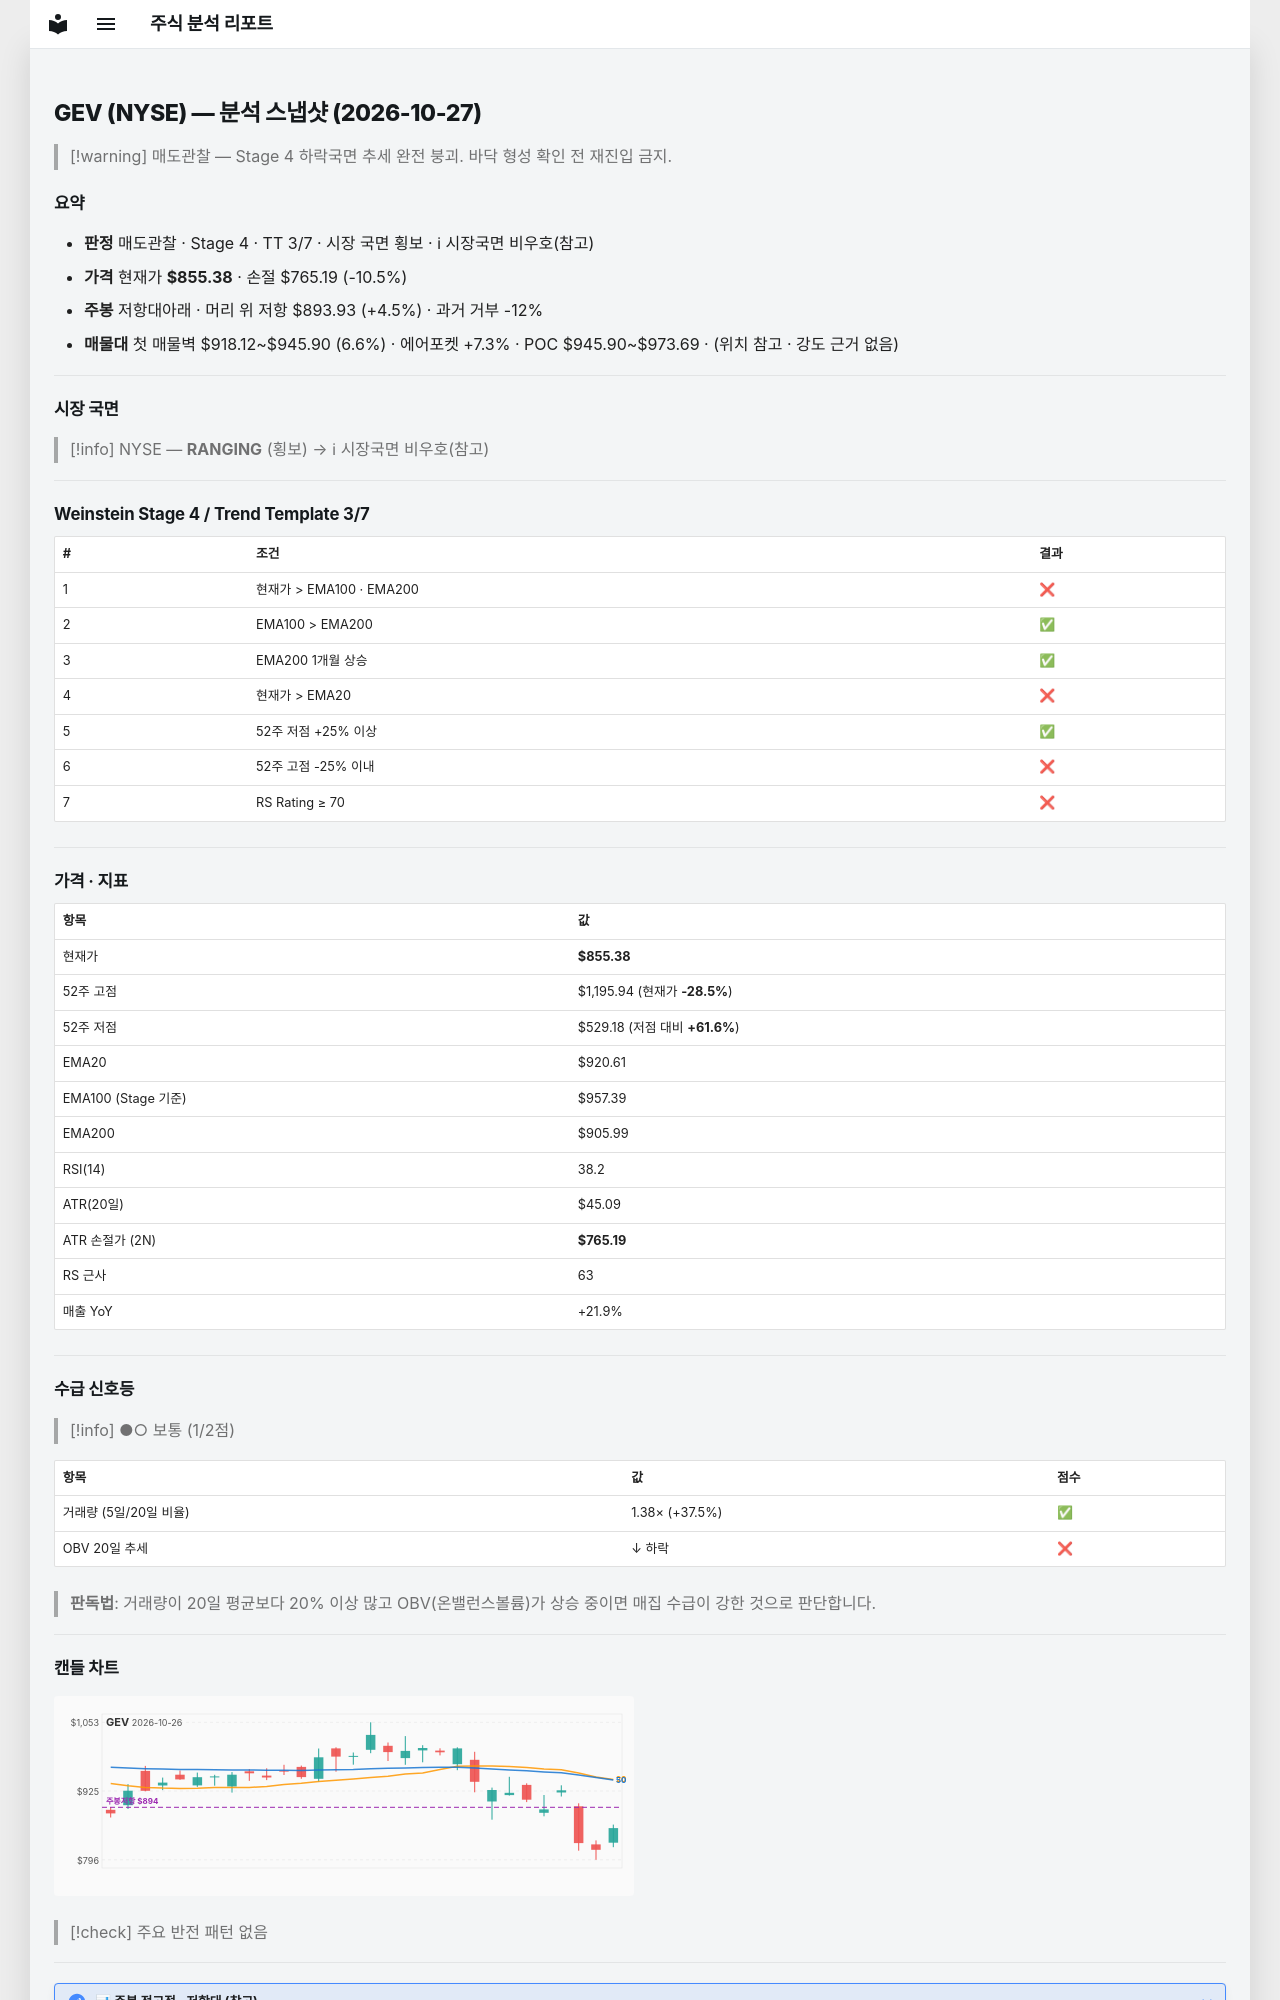

repository: soloandco/stock-reports · page: snapshots/GEV-2026-10-27/index.html · generator: mkdocs

---
type: analysis-snapshot
title: GEV 분석 스냅샷
ticker: GEV
market: NYSE
created: 2026-10-27
updated: 2026-10-27
bar-date: 2026-10-26
verdict: 매도관찰
real-rr: 0.43
sma50-gap-pct: -7.1
weekly-position: 저항대아래
weekly-overhead-price: 893.93
weekly-overhead-pct: 4.5
stage: 4
trend-template-score: 3
tt-max: 7
ma-set: ema-20-100-200
price: 855.375
stop-price: 765.1867697160169
market-regime: RANGING
supply-demand-score: 1/2
supply-demand-label: 보통
status: tracking
tags:
  - stock-agent
  - watchlist
  - GEV
  - analysis
related:
  - "[[analysis-template]]"
---

# GEV (NYSE) — 분석 스냅샷 (2026-10-27)

> [!warning] 매도관찰 — Stage 4 하락국면
> 추세 완전 붕괴. 바닥 형성 확인 전 재진입 금지.

## 요약

- **판정** 매도관찰 · Stage 4 · TT 3/7 · 시장 국면 횡보 · ℹ 시장국면 비우호(참고)
- **가격** 현재가 **$855.38** · 손절 $765.19 (-10.5%)
- **주봉** 저항대아래 · 머리 위 저항 $893.93 (+4.5%) · 과거 거부 -12%
- **매물대** 첫 매물벽 $918.12~$945.90 (6.6%) · 에어포켓 +7.3% · POC $945.90~$973.69 · (위치 참고 · 강도 근거 없음)

---

## 시장 국면

> [!info] NYSE — **RANGING** (횡보) → ℹ 시장국면 비우호(참고)

---

## Weinstein Stage 4 / Trend Template 3/7

| # | 조건 | 결과 |
|---|------|------|
| 1 | 현재가 > EMA100 · EMA200 | ❌ |
| 2 | EMA100 > EMA200 | ✅ |
| 3 | EMA200 1개월 상승 | ✅ |
| 4 | 현재가 > EMA20 | ❌ |
| 5 | 52주 저점 +25% 이상 | ✅ |
| 6 | 52주 고점 -25% 이내 | ❌ |
| 7 | RS Rating ≥ 70 | ❌ |

---

## 가격 · 지표

| 항목 | 값 |
|------|---|
| 현재가 | **$855.38** |
| 52주 고점 | $1,195.94 (현재가 **-28.5%**) |
| 52주 저점 | $529.18 (저점 대비 **+61.6%**) |
| EMA20 | $920.61 |
| EMA100 (Stage 기준) | $957.39 |
| EMA200 | $905.99 |
| RSI(14) | 38.2 |
| ATR(20일) | $45.09 |
| ATR 손절가 (2N) | **$765.19** |
| RS 근사 | 63 |
| 매출 YoY | +21.9% |

---
## 수급 신호등

> [!info] ●○ 보통 (1/2점)

| 항목 | 값 | 점수 |
|------|------|------|
| 거래량 (5일/20일 비율) | 1.38× (+37.5%) | ✅ |
| OBV 20일 추세 | ↓ 하락 | ❌ |

> **판독법**: 거래량이 20일 평균보다 20% 이상 많고 OBV(온밸런스볼륨)가 상승 중이면 매집 수급이 강한 것으로 판단합니다.

---
